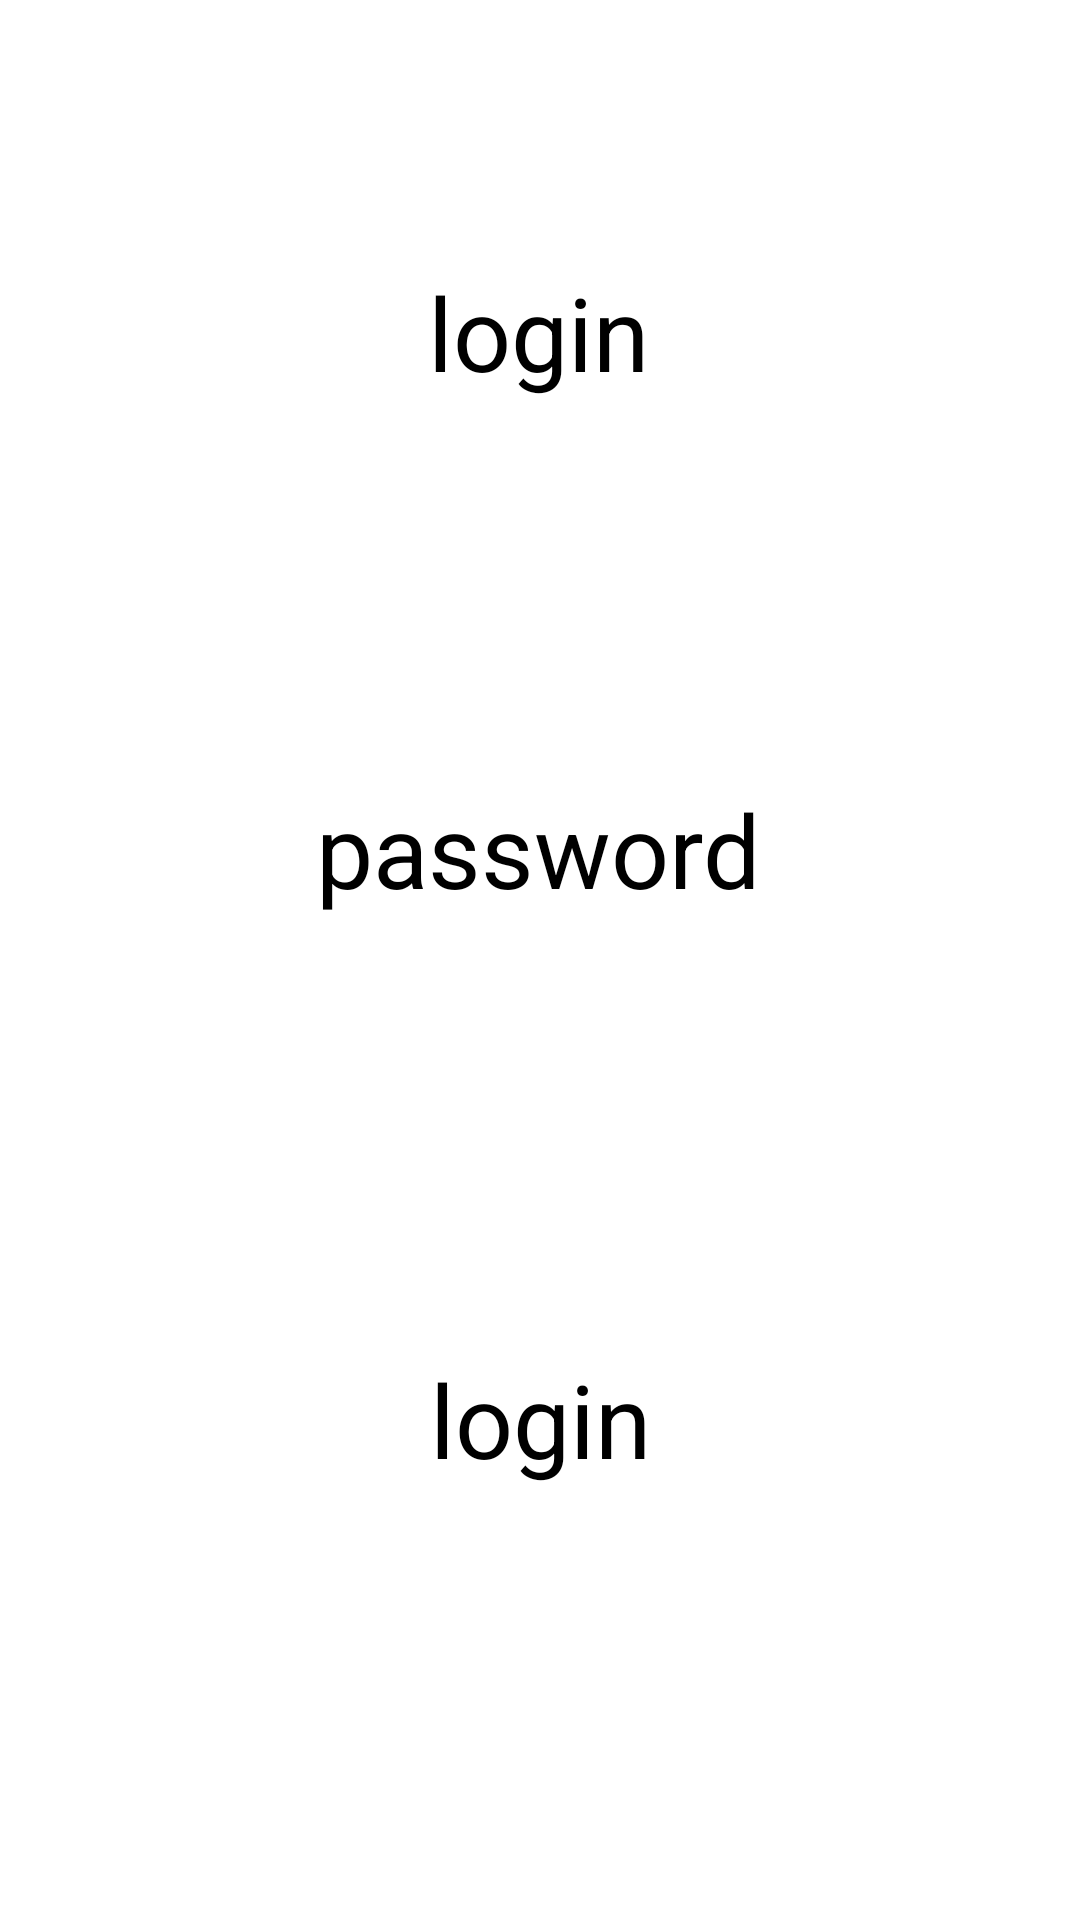

Write the Android layout XML for this screen, with the resource values it uses.
<!-- AndroidManifest.xml: application theme Theme.Lab1 -->
<!-- res/layout/activity_main.xml -->
<?xml version="1.0" encoding="utf-8"?>
<androidx.constraintlayout.widget.ConstraintLayout xmlns:android="http://schemas.android.com/apk/res/android"
    xmlns:app="http://schemas.android.com/apk/res-auto"
    xmlns:tools="http://schemas.android.com/tools"
    android:layout_width="match_parent"
    android:layout_height="match_parent"
    tools:context=".MainActivity">

    <TextView
        android:id="@+id/textView3"
        android:layout_width="wrap_content"
        android:layout_height="wrap_content"
        android:text="login"
        android:textSize="34sp"
        app:layout_constraintBottom_toBottomOf="parent"
        app:layout_constraintEnd_toEndOf="parent"
        app:layout_constraintHorizontal_bias="0.498"
        app:layout_constraintStart_toStartOf="parent"
        app:layout_constraintTop_toTopOf="parent"
        app:layout_constraintVertical_bias="0.148" />

    <TextView
        android:id="@+id/textView2"
        android:layout_width="wrap_content"
        android:layout_height="wrap_content"
        android:text="password"
        android:textSize="34sp"
        app:layout_constraintBottom_toBottomOf="parent"
        app:layout_constraintEnd_toEndOf="parent"
        app:layout_constraintHorizontal_bias="0.498"
        app:layout_constraintStart_toStartOf="parent"
        app:layout_constraintTop_toTopOf="parent"
        app:layout_constraintVertical_bias="0.438" />

    <EditText
        android:id="@+id/editTextTextPersonName"
        android:layout_width="384dp"
        android:layout_height="71dp"
        android:autofillHints=""
        android:ems="10"
        android:inputType="textPersonName"
        android:textSize="34sp"
        app:layout_constraintBottom_toTopOf="@+id/textView2"
        app:layout_constraintEnd_toEndOf="parent"
        app:layout_constraintHorizontal_bias="0.592"
        app:layout_constraintStart_toStartOf="parent"
        app:layout_constraintTop_toBottomOf="@+id/textView3"
        app:layout_constraintVertical_bias="0.506"
        tools:ignore="SpeakableTextPresentCheck" />

    <EditText
        android:id="@+id/editTextTextPassword"
        android:layout_width="385dp"
        android:layout_height="72dp"
        android:autofillHints=""
        android:ems="10"
        android:inputType="textPassword"
        android:textSize="34sp"
        app:layout_constraintBottom_toTopOf="@+id/button"
        app:layout_constraintEnd_toEndOf="parent"
        app:layout_constraintStart_toStartOf="parent"
        app:layout_constraintTop_toBottomOf="@+id/textView2"
        tools:ignore="DuplicateSpeakableTextCheck,SpeakableTextPresentCheck" />

    <Button
        android:id="@+id/button"
        android:layout_width="wrap_content"
        android:layout_height="wrap_content"
        android:onClick="startNewActivity"
        android:text="login"
        android:textSize="34sp"
        app:layout_constraintBottom_toBottomOf="parent"
        app:layout_constraintEnd_toEndOf="parent"
        app:layout_constraintStart_toStartOf="parent"
        app:layout_constraintTop_toBottomOf="@+id/textView2"
        tools:ignore="DuplicateSpeakableTextCheck" />




</androidx.constraintlayout.widget.ConstraintLayout>
<!-- resources referenced by this layout -->
<resources>

</resources>
